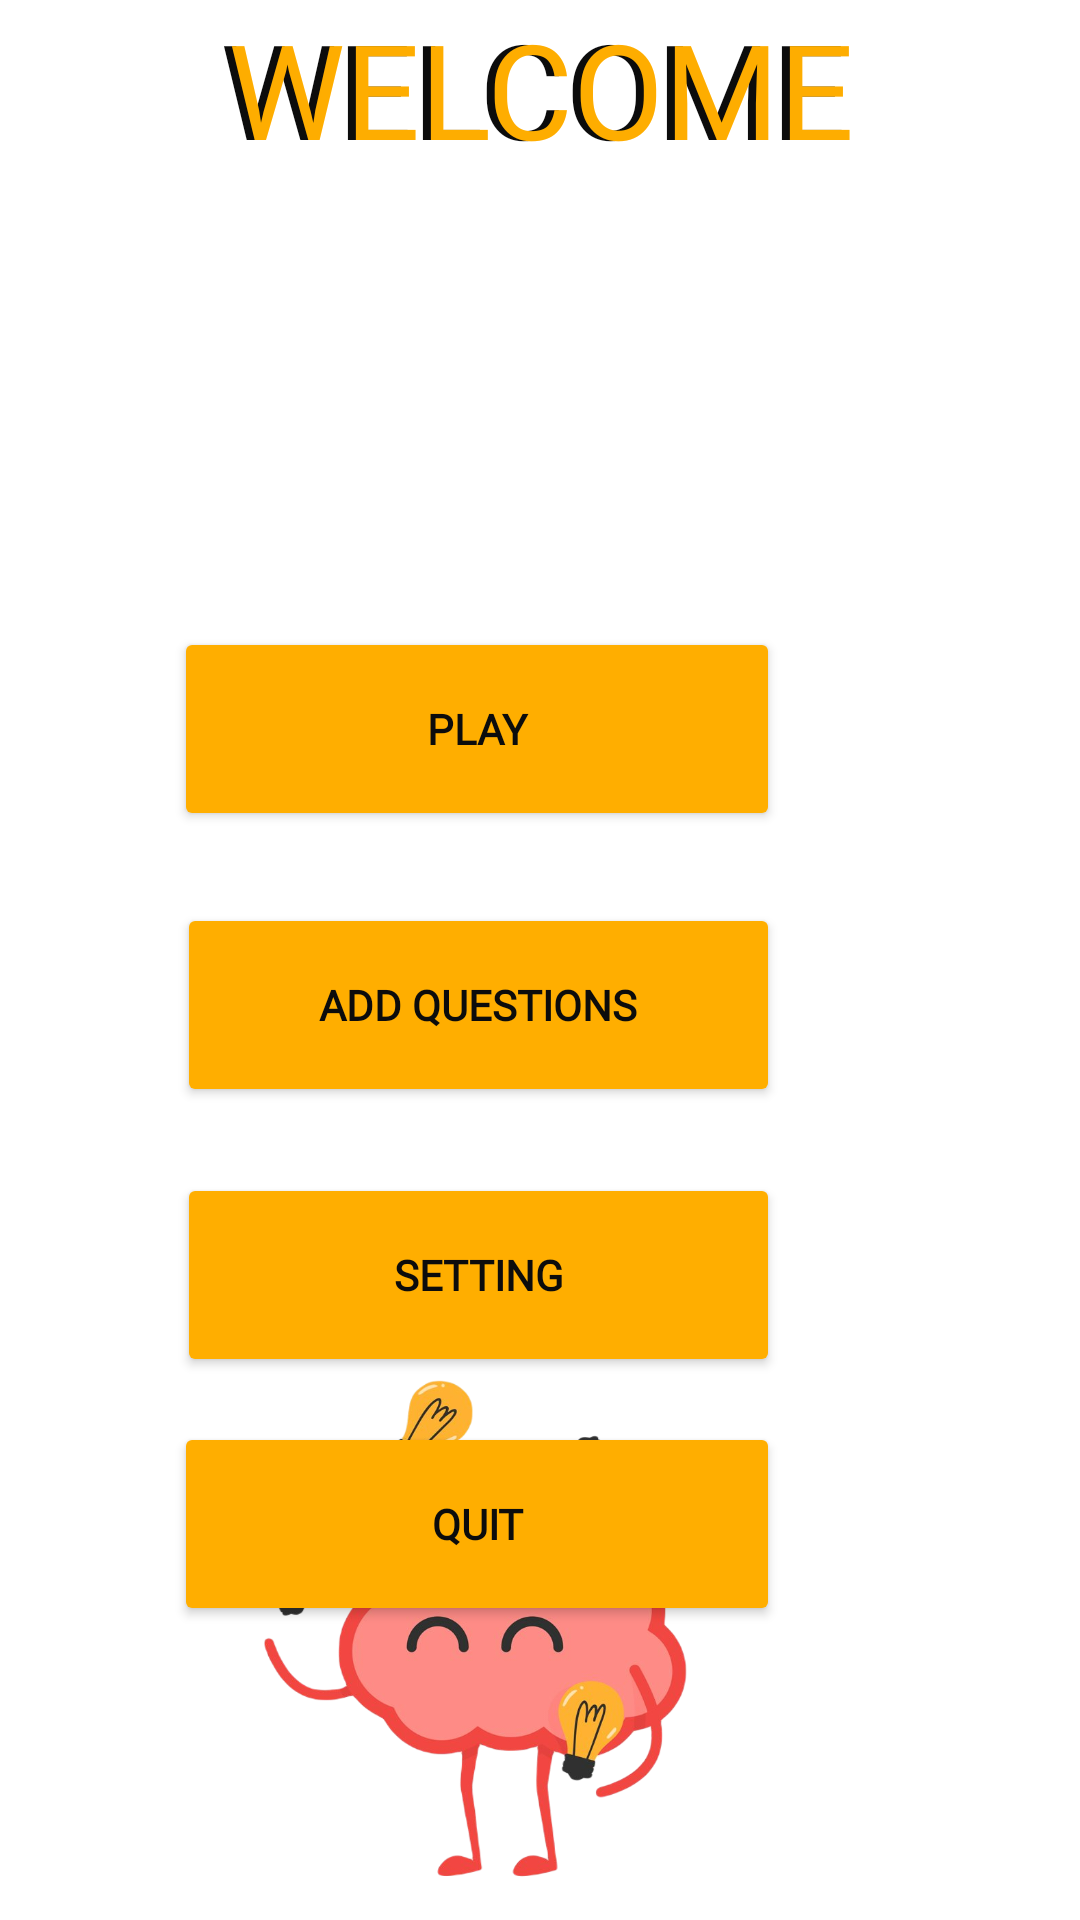

Layout XML and referenced resources for this Android screen:
<!-- AndroidManifest.xml: application theme Theme.ITQuiz -->
<!-- res/layout/activity_main.xml -->
<?xml version="1.0" encoding="utf-8"?>
<RelativeLayout xmlns:android="http://schemas.android.com/apk/res/android"
    xmlns:app="http://schemas.android.com/apk/res-auto"
    xmlns:tools="http://schemas.android.com/tools"
    android:layout_width="match_parent"
    android:layout_height="match_parent"
    tools:context=".MainActivity">

    <ImageView
        android:id="@+id/imagebrain"
        android:layout_width="200dp"
        android:layout_height="177dp"
        android:layout_alignParentEnd="true"
        android:layout_alignParentBottom="true"
        android:layout_marginEnd="104dp"
        android:layout_marginBottom="8dp"
        app:srcCompat="@drawable/brain" />

    <Button
        android:id="@+id/buttonplay"
        android:layout_width="202dp"
        android:layout_height="68dp"
        android:layout_alignParentTop="true"
        android:layout_alignParentEnd="true"
        android:layout_marginTop="209dp"
        android:layout_marginEnd="100dp"
        android:backgroundTint="#ffae00"
        android:fontFamily="@font/arcade_n"
        android:text="PLAY"
        android:textColor="#0C0C0C"
        android:textSize="14sp"
        android:textStyle="bold"
        app:cornerRadius="20dp" />

    <Button
        android:id="@+id/buttoncreate"
        android:layout_width="201dp"
        android:layout_height="68dp"
        android:layout_below="@+id/buttonplay"
        android:layout_alignParentEnd="true"
        android:layout_marginTop="24dp"
        android:layout_marginEnd="100dp"
        android:backgroundTint="#ffae00"
        android:fontFamily="@font/arcade_n"
        android:text="ADD Questions"
        android:textColor="#0C0C0C"
        android:textSize="14sp"
        android:textStyle="bold"
        app:cornerRadius="20dp" />

    <Button
        android:id="@+id/settingButton"
        android:layout_width="201dp"
        android:layout_height="68dp"
        android:layout_below="@+id/buttoncreate"
        android:layout_alignParentEnd="true"
        android:layout_marginTop="22dp"
        android:layout_marginEnd="100dp"
        android:backgroundTint="#ffae00"
        android:fontFamily="@font/arcade_n"
        android:text="Setting"
        android:textColor="#0C0C0C"
        android:textSize="14sp"
        android:textStyle="bold"
        app:cornerRadius="20dp" />

    <Button
        android:id="@+id/buttonquit"
        android:layout_width="202dp"
        android:layout_height="68dp"
        android:layout_below="@+id/settingButton"
        android:layout_alignParentEnd="true"
        android:layout_marginTop="15dp"
        android:layout_marginEnd="100dp"
        android:backgroundTint="#ffae00"
        android:fontFamily="@font/arcade_n"
        android:text="QUIT"
        android:textColor="#0C0C0C"
        android:textSize="14sp"
        android:textStyle="bold"
        app:cornerRadius="20dp" />

    <TextView
        android:id="@+id/textView2"
        android:layout_width="match_parent"
        android:layout_height="102dp"
        android:layout_alignParentEnd="true"
        android:layout_alignParentBottom="true"
        android:layout_marginEnd="5dp"
        android:layout_marginBottom="546dp"
        android:fontFamily="@font/arcade_n"
        android:text="WELCOME"
        android:textAlignment="center"
        android:textAppearance="@style/TextAppearance.AppCompat.Body1"
        android:textColor="#0C0C0C"
        android:textSize="44sp" />

    <TextView
        android:id="@+id/textView"
        android:layout_width="match_parent"
        android:layout_height="104dp"
        android:layout_alignParentEnd="true"
        android:layout_alignParentBottom="true"
        android:layout_marginEnd="0dp"
        android:layout_marginBottom="541dp"
        android:fontFamily="@font/arcade_n"
        android:text="WELCOME"
        android:textAlignment="center"
        android:textAppearance="@style/TextAppearance.AppCompat.Body1"
        android:textColor="#FEAD00"
        android:textSize="44sp" />


</RelativeLayout>
<!-- resources referenced by this layout -->
<resources>
  <!-- drawable brain: png bitmap (drawable, 265649 bytes) -->
  <style name="Theme.ITQuiz" parent="Theme.MaterialComponents.DayNight.DarkActionBar">
          
          <item name="colorPrimary">@color/purple_500</item>
          <item name="colorPrimaryVariant">@color/purple_700</item>
          <item name="colorOnPrimary">@color/white</item>
          
          <item name="colorSecondary">@color/teal_200</item>
          <item name="colorSecondaryVariant">@color/teal_700</item>
          <item name="colorOnSecondary">@color/black</item>
          
          <item name="android:statusBarColor">?attr/colorPrimaryVariant</item>
          
      </style>
  <!-- not gathered from this repository: default colours our renderer supplied (Android Studio template values) -->
  <color name="purple_500">#FF6200EE</color>
  <color name="purple_700">#FF3700B3</color>
  <color name="teal_200">#FF03DAC5</color>
  <color name="teal_700">#FF018786</color>
  <color name="black">#FF000000</color>
  <color name="white">#FFFFFFFF</color>
</resources>
